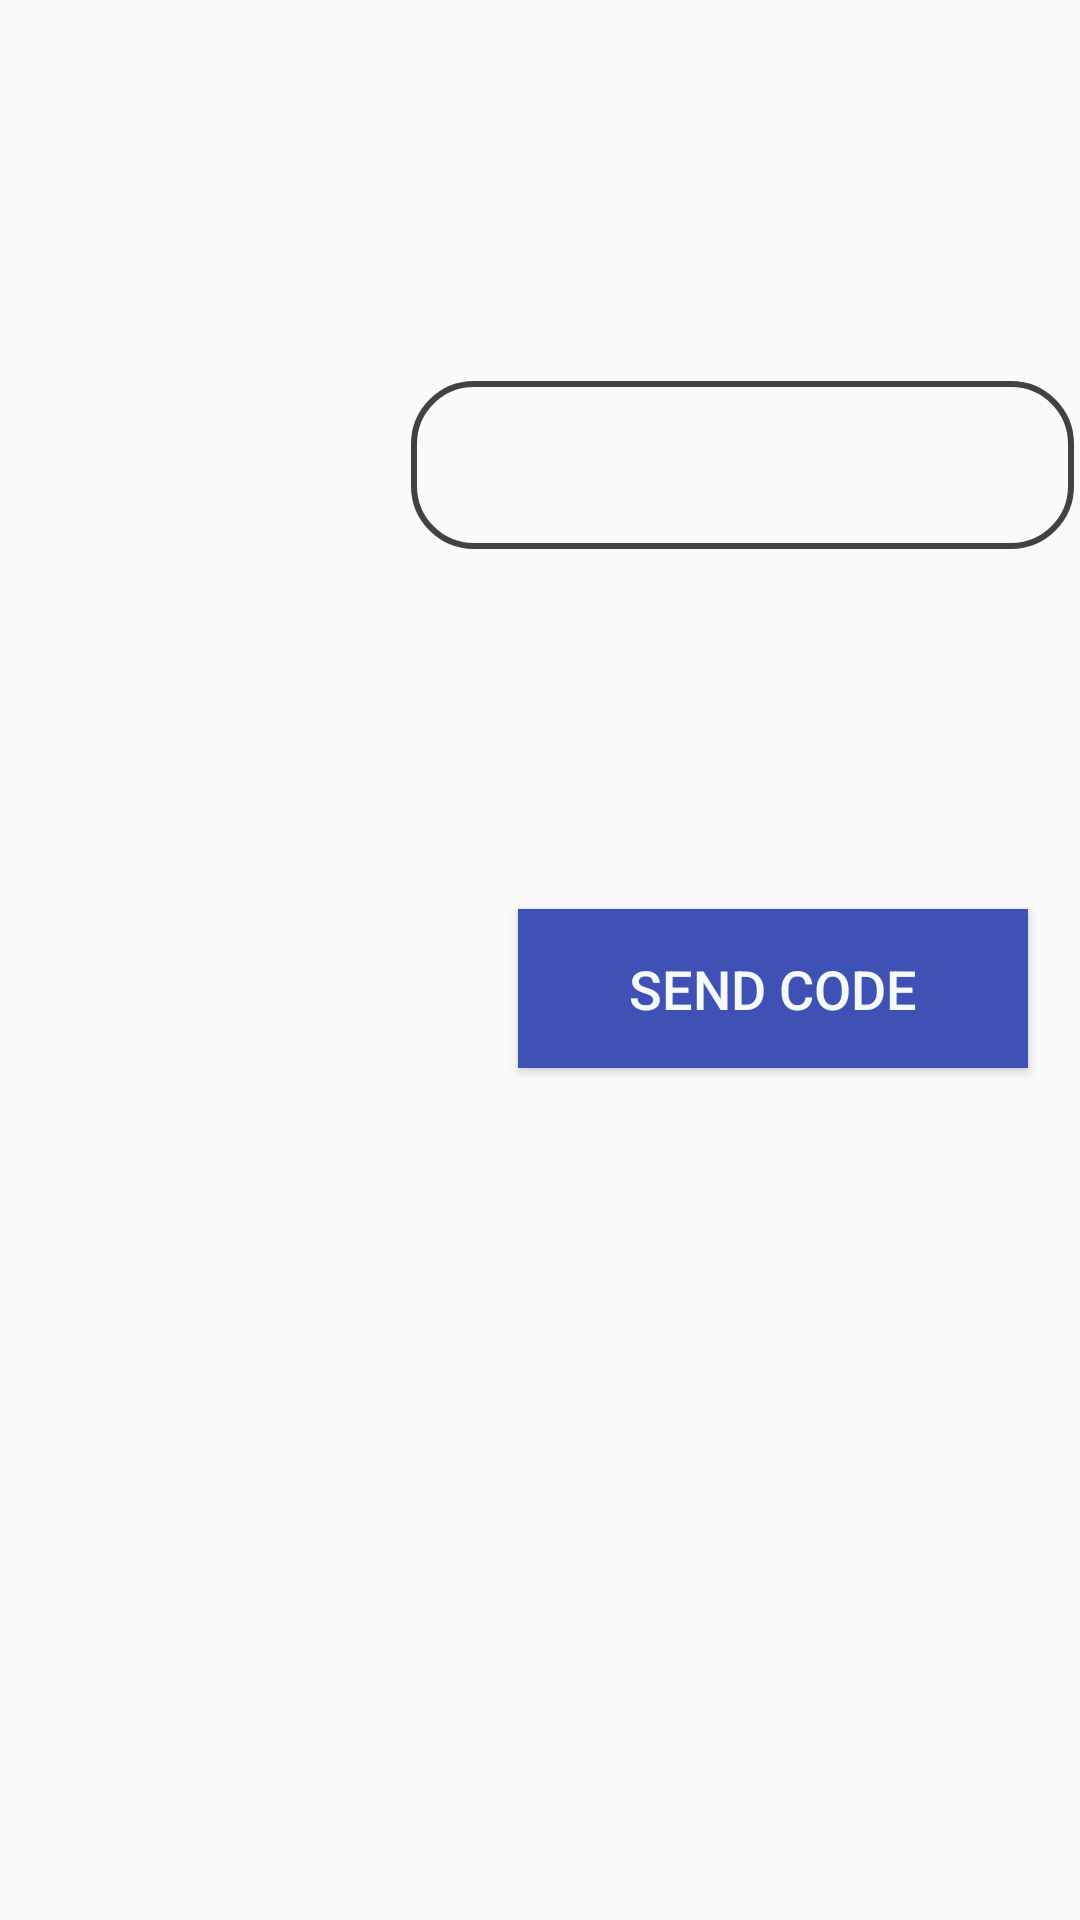

Android layout source for this screen:
<!-- AndroidManifest.xml: application theme AppTheme -->
<!-- res/layout/activity_forgot_password.xml -->
<?xml version="1.0" encoding="utf-8"?>

<androidx.constraintlayout.widget.ConstraintLayout xmlns:android="http://schemas.android.com/apk/res/android"
    xmlns:app="http://schemas.android.com/apk/res-auto"
    xmlns:tools="http://schemas.android.com/tools"
    android:layout_width="match_parent"
    android:layout_height="match_parent"
    tools:context=".ForgotPassword">

    <TextView
        android:id="@+id/textView"
        android:layout_width="158dp"
        android:layout_height="53dp"
        android:layout_marginTop="229dp"
        android:layout_marginEnd="3dp"
        android:layout_marginBottom="449dp"
        android:text="    Your Email : "
        android:textColor="@color/cardview_dark_background"
        android:textSize="24sp"
        app:layout_constraintBottom_toBottomOf="parent"
        app:layout_constraintEnd_toStartOf="@+id/editText7"
        app:layout_constraintStart_toStartOf="parent"
        app:layout_constraintTop_toTopOf="parent" />

    <EditText
        android:id="@+id/editText7"
        android:layout_width="221dp"
        android:layout_height="56dp"
        android:layout_marginStart="3dp"
        android:layout_marginTop="205dp"
        android:layout_marginEnd="29dp"
        android:layout_marginBottom="60dp"
        android:background="@drawable/rectangle"
        android:ems="10"
        android:inputType="textEmailAddress"
        android:textSize="24sp"
        app:layout_constraintBottom_toTopOf="@+id/button7"
        app:layout_constraintEnd_toEndOf="parent"
        app:layout_constraintStart_toEndOf="@+id/textView"
        app:layout_constraintTop_toTopOf="parent" />

    <Button
        android:id="@+id/button7"
        android:layout_width="170dp"
        android:layout_height="53dp"
        android:layout_marginStart="198dp"
        android:layout_marginTop="60dp"
        android:layout_marginEnd="43dp"
        android:layout_marginBottom="362dp"
        android:background="@color/blue"
        android:text="Send Code"
        android:textColor="@color/white"
        android:textSize="18sp"
        app:layout_constraintBottom_toBottomOf="parent"
        app:layout_constraintEnd_toEndOf="parent"
        app:layout_constraintStart_toStartOf="parent"
        app:layout_constraintTop_toBottomOf="@+id/editText7" />
</androidx.constraintlayout.widget.ConstraintLayout>
<!-- resources referenced by this layout -->
<resources>
  <color name="blue">#3F51B5</color>
  <color name="white">#FFF5FAF8</color>
  <!-- drawable rectangle (drawable) -->
  <?xml version="1.0" encoding="utf-8"?>
  
  <selector xmlns:android="http://schemas.android.com/apk/res/android">
      <item>
          <shape android:shape="rectangle">
              <solid android:color="@android:color/transparent"/>
              <stroke android:width="2dp" android:color="@color/cardview_dark_background"/>
              <corners android:radius="20dp"/>
  
          </shape>
      </item>
  
  </selector>
  <style name="AppTheme" parent="Theme.AppCompat.Light.DarkActionBar">
          
          <item name="colorPrimary">@color/blue</item>
          <item name="colorPrimaryDark">@color/blue</item>
          <item name="colorAccent">@color/colorAccent</item>
      </style>
  <color name="colorAccent">#D81B60</color>
</resources>
